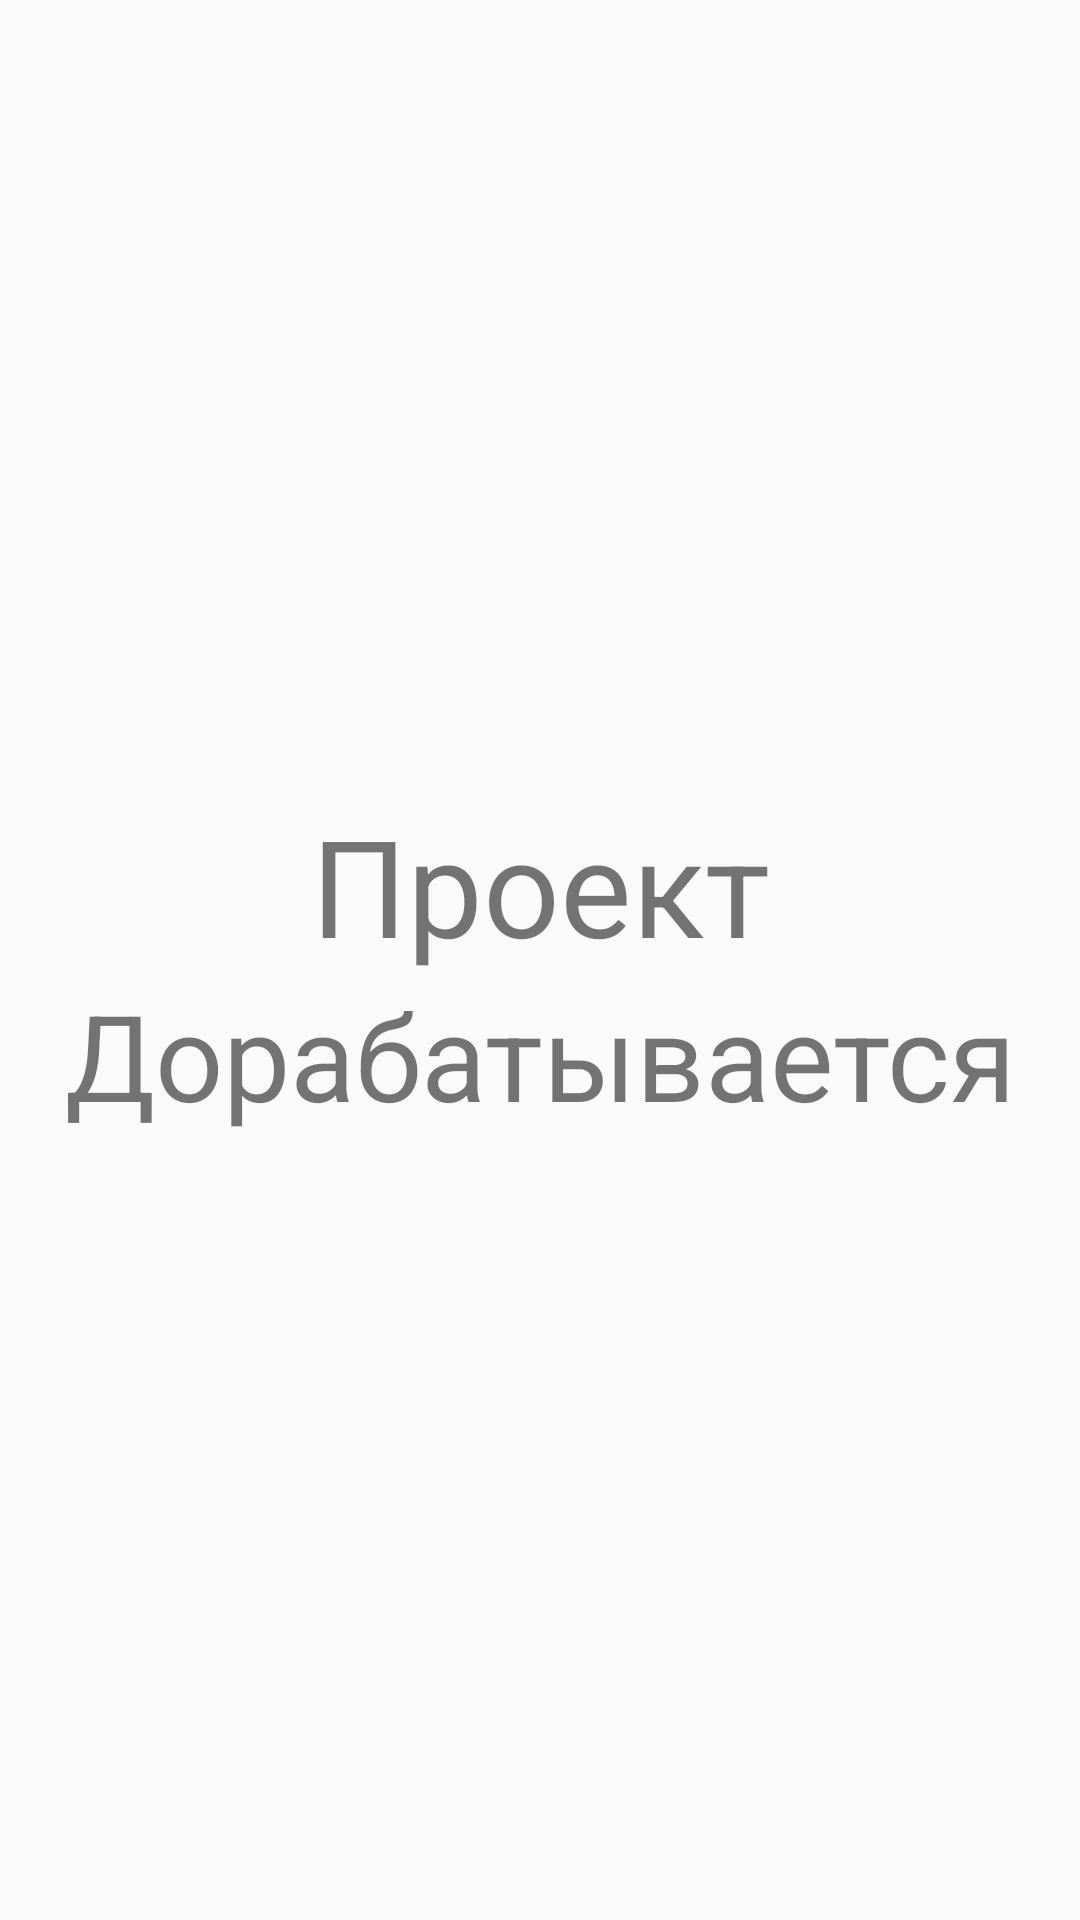

The Android layout XML behind this screen, and the referenced resources:
<!-- AndroidManifest.xml: application theme Theme.My_Perfect_Chat -->
<!-- res/layout/fragment_chat.xml -->
<?xml version="1.0" encoding="utf-8"?>
<androidx.constraintlayout.widget.ConstraintLayout xmlns:android="http://schemas.android.com/apk/res/android"
    xmlns:app="http://schemas.android.com/apk/res-auto"
    xmlns:tools="http://schemas.android.com/tools"
    android:layout_width="match_parent"
    android:layout_height="match_parent"
    tools:context=".ui.fragments.basis.chat.ChatFragment">

    <androidx.recyclerview.widget.RecyclerView
        android:id="@+id/rv_chat"
        android:layout_width="0dp"
        android:layout_height="0dp"
        android:orientation="vertical"
        app:layoutManager="androidx.recyclerview.widget.LinearLayoutManager"
        app:layout_constraintBottom_toTopOf="@id/et_send_message"
        app:layout_constraintEnd_toEndOf="parent"
        android:visibility="invisible"
        app:layout_constraintStart_toStartOf="parent"
        app:layout_constraintTop_toTopOf="parent"
        tools:listitem="@layout/item_message" />

    <EditText
        android:id="@+id/et_send_message"
        android:layout_width="0dp"
        android:layout_height="0dp"
        android:visibility="invisible"
        app:layout_constraintBottom_toBottomOf="parent"
        app:layout_constraintEnd_toStartOf="@id/btn_send_message_op"
        app:layout_constraintStart_toStartOf="parent"
        app:layout_constraintTop_toTopOf="@id/btn_send_message_op" />

    <com.google.android.material.floatingactionbutton.FloatingActionButton
        android:id="@+id/btn_send_message_op"
        android:layout_width="wrap_content"
        android:visibility="invisible"
        android:layout_height="wrap_content"
        app:layout_constraintBottom_toBottomOf="parent"
        app:layout_constraintEnd_toEndOf="parent" />

    <TextView
        android:id="@+id/txt_1"
        android:layout_width="match_parent"
        android:layout_height="wrap_content"
        android:layout_marginBottom="50dp"
        android:gravity="center"
        android:text="Проект"
        android:textSize="45sp"
        app:layout_constraintBottom_toBottomOf="parent"
        app:layout_constraintTop_toTopOf="parent" />

    <TextView
        android:id="@+id/txt_2"
        android:layout_width="match_parent"
        android:layout_height="wrap_content"
        android:gravity="center"
        android:text="Дорабатывается"
        android:textSize="40sp"
        app:layout_constraintTop_toBottomOf="@id/txt_1" />

    <ImageView
        android:layout_width="70dp"
        android:layout_height="70dp"
        android:layout_marginBottom="50dp"
        android:background="@drawable/baseline_build_24"
        android:gravity="center"
        android:textSize="45sp"
        app:layout_constraintEnd_toEndOf="parent"
        app:layout_constraintStart_toStartOf="parent"
        app:layout_constraintTop_toBottomOf="@id/txt_2" />
</androidx.constraintlayout.widget.ConstraintLayout>
<!-- resources referenced by this layout -->
<resources>
  <style name="Theme.My_Perfect_Chat" parent="Theme.MaterialComponents.DayNight.NoActionBar.Bridge">
          
          <item name="colorPrimary">@color/purple_500</item>
          <item name="colorPrimaryVariant">@color/purple_700</item>
          <item name="colorOnPrimary">@color/white</item>
          
          <item name="colorSecondary">@color/teal_200</item>
          <item name="colorSecondaryVariant">@color/teal_700</item>
          <item name="colorOnSecondary">#00FF00</item>
          
          <item name="android:statusBarColor">?attr/colorPrimaryVariant</item>
          
      </style>
  <color name="purple_500">#FF6200EE</color>
  <color name="purple_700">#6600FF</color>
  <color name="white">#FFFFFFFF</color>
  <color name="teal_200">#00B6CE</color>
  <color name="teal_700">#FF018786</color>
</resources>
